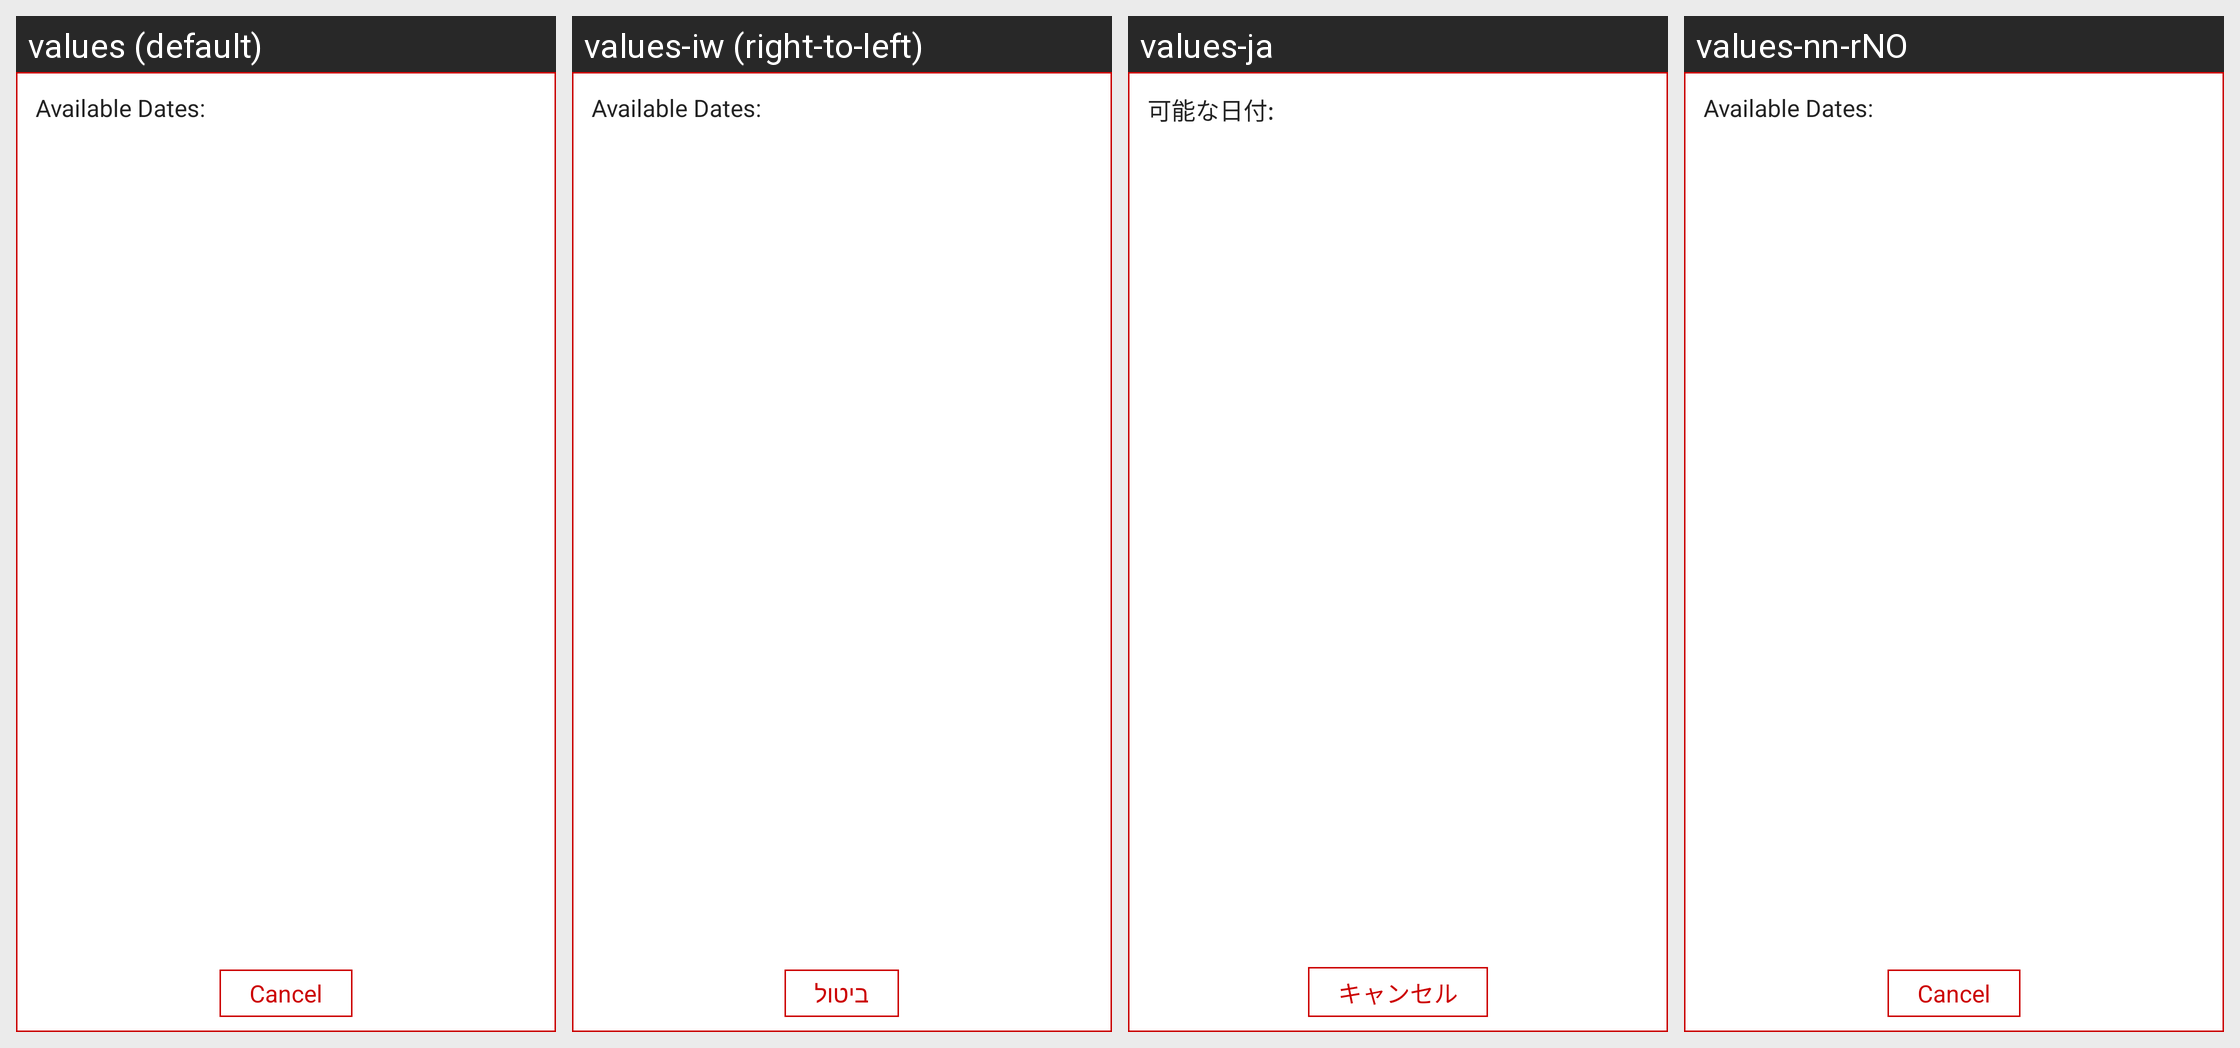

The same Android screen rendered under several of its app's locales, left to right. List the strings drawn on it with the default value and each locale's translation.
Android screen res/layout/dialog_history_dates.xml rendered under 4 locales, left to right: values (default), values-iw (right-to-left), values-ja, values-nn-rNO. Device: Nexus 5 (rendered at 1080×1920; each locale shown at half size, 540×960, under a caption strip naming it); theme android:Theme.NoTitleBar.
Other locales in the repository, not shown: values-bg, values-cs, values-fr, values-ga, values-hi, values-it, values-km, values-nb-rNO, values-pt, values-ro, values-ru, values-sp, values-sv, values-tr, values-zh.
Strings drawn on this screen, with the default value and each locale's value (text and hints the layout hard-codes, and strings that could not be matched under every locale, appear in the picture but are not listed):

s_item_column_0_line_15_file_109
  values: Available Dates:
  values-iw: Available Dates:  [not translated; the default value is used]
  values-ja: 可能な日付:
  values-nn-rNO: Available Dates:

non_answered_conf_alert_cancel_btn
  values: Cancel
  values-iw: ביטול
  values-ja: キャンセル
  values-nn-rNO: Cancel
